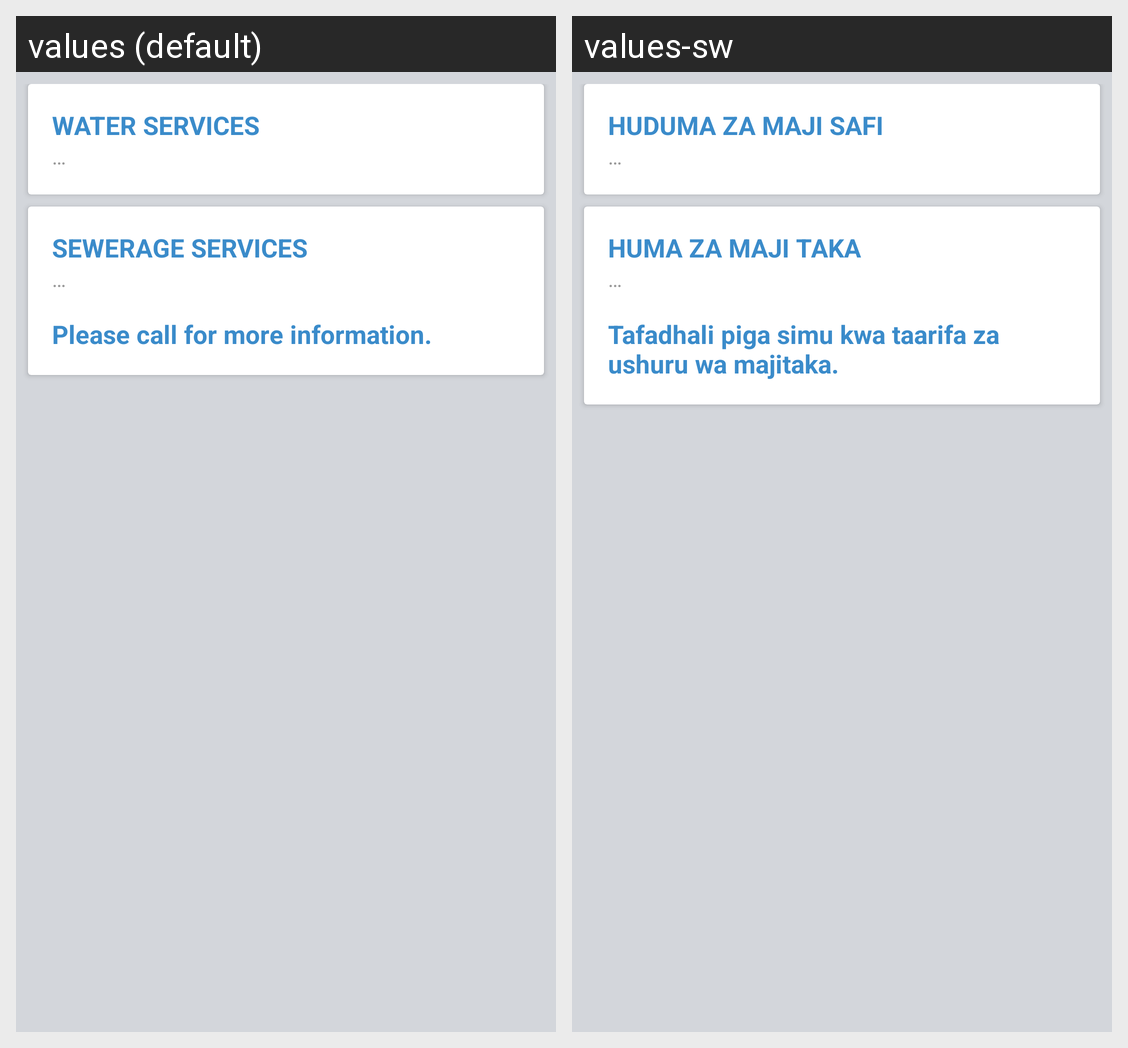

This grid shows one Android layout under two languages. Give, for every string resource on the screen, its name, the default text and each shown locale's text.
Android screen res/layout/frag_tariffs.xml rendered under 2 locales, left to right: values (default), values-sw. Device: Nexus 5 (rendered at 1080×1920; each locale shown at half size, 540×960, under a caption strip naming it); theme AppTheme.
Strings drawn on this screen, with the default value and each locale's value (text and hints the layout hard-codes, and strings that could not be matched under every locale, appear in the picture but are not listed):

tariffs_title_water_services
  values: WATER SERVICES
  values-sw: HUDUMA ZA MAJI SAFI

tariffs_description_water_services
  values: …
  values-sw: …

tariffs_title_sewerage_services
  values: SEWERAGE SERVICES
  values-sw: HUMA ZA MAJI TAKA

tariffs_description_sewerage
  values: …
  values-sw: …

tariffs_sewerage_call_for_action
  values: Please call for more information.
  values-sw: Tafadhali piga simu kwa taarifa za ushuru wa majitaka.
